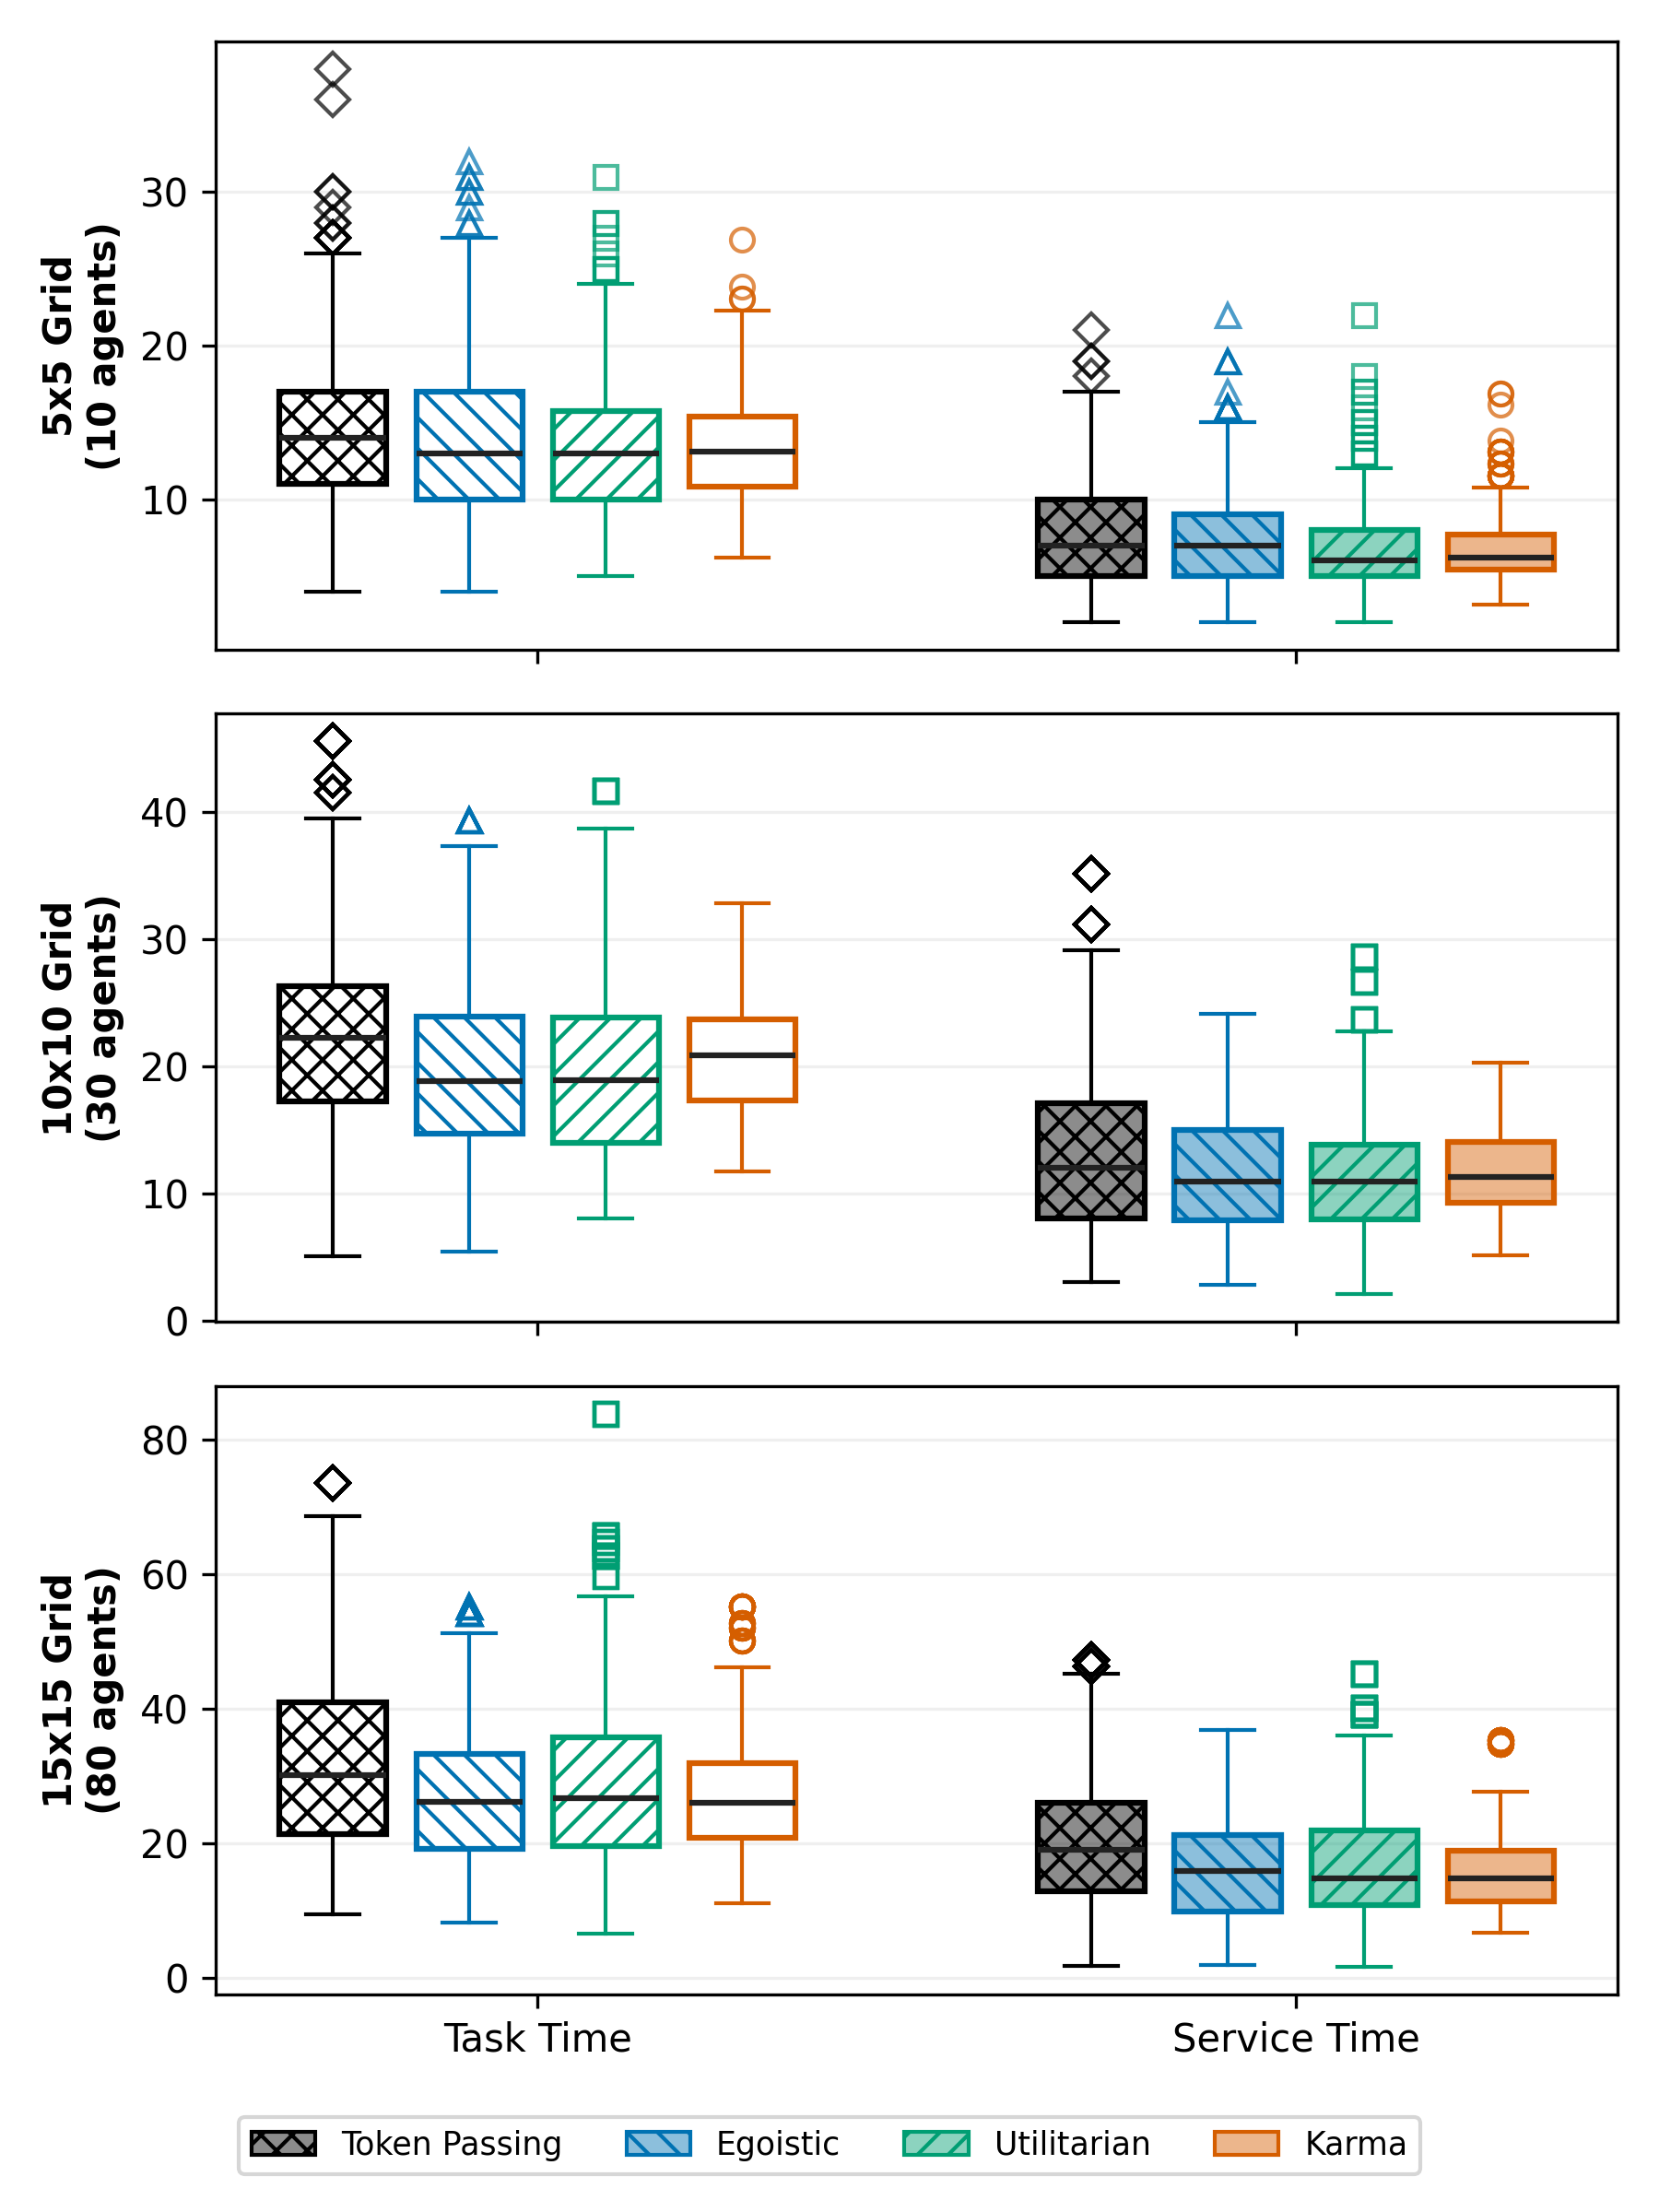

This chart was generated by the following Python code:
"""Figure 2: distribution of task and service times (box plots) per controller.

Reads ``results/time_distribution/all_{task,service}_times_{CONTROLLER}_{GRID}_{AGENTS}.txt`` for
the four paper controllers in the scenarios 5x5/10, 10x10/30 and 15x15/80 agents (24 files). To
regenerate them, run

    python src/scripts/time_distribution.py

once per controller and scenario, setting ``grid_size`` (base size + 2), ``n_agents`` and
``mapf_control`` in ``simulation_settings`` at the top of the script.
"""

import argparse
import os
from pathlib import Path

import matplotlib
import matplotlib.pyplot as plt
from matplotlib.colors import to_rgba
from matplotlib.patches import Patch

from paper_style import CONTROLLER_COLORS, CONTROLLER_HATCHES, CONTROLLER_MARKERS

folder = Path(__file__).resolve().parent.parent / "results" / "time_distribution"
FIGURE_WIDTH = 6.0
FIGURE_HEIGHT = 8.0

controller_file_names = [
    "DECENTRALIZED_TOKEN_PASSING",
    "DECENTRALIZED_NEGOTIATE_EGOISTIC",
    "DECENTRALIZED_NEGOTIATE_UTILITARIAN",
    "DECENTRALIZED_NEGOTIATE_TRIP_KARMA",
]

controller_labels = [
    "Token Passing",
    "Egoistic",
    "Utilitarian",
    "Karma",
]

controller_colors = [CONTROLLER_COLORS[name] for name in controller_file_names]
controller_hatches = [CONTROLLER_HATCHES[name] for name in controller_file_names]
controller_markers = [CONTROLLER_MARKERS[name] for name in controller_file_names]


def load_time_values(ftype, controller, grid_size, n_agents):
    file_path = folder / f"{ftype}_{controller}_{grid_size}_{n_agents}.txt"
    with open(file_path, "r") as file:
        values = [float(value) for value in file.read().splitlines() if value.strip()]
    return values


def load_grid_data(grid_size, n_agents):
    return {
        "service_times": [
            load_time_values("all_service_times", controller, grid_size, n_agents)
            for controller in controller_file_names
        ],
        "task_times": [
            load_time_values("all_task_times", controller, grid_size, n_agents)
            for controller in controller_file_names
        ],
    }


def style_boxplot(boxplot, colors, hatches, markers, face_mode):
    for patch, color, hatch in zip(boxplot["boxes"], colors, hatches):
        patch.set_edgecolor(color)
        patch.set_linewidth(1.5)
        patch.set_hatch(hatch)
        if face_mode == "filled":
            patch.set_facecolor(to_rgba(color, 0.45))
        else:
            patch.set_facecolor("white")

    for whisker, color in zip(
        boxplot["whiskers"], [color for color in colors for _ in range(2)]
    ):
        whisker.set_color(color)
    for cap, color in zip(
        boxplot["caps"], [color for color in colors for _ in range(2)]
    ):
        cap.set_color(color)
    # dark medians stay visible against hatch lines in the box colour
    for median in boxplot["medians"]:
        median.set_color("#222222")
        median.set_linewidth(1.5)
    for flier, color, marker in zip(boxplot["fliers"], colors, markers):
        flier.set_marker(marker)
        flier.set_markeredgecolor(color)
        # flier.set_markerfacecolor(color)
        flier.set_alpha(0.7)


def plot_paired_boxplots(
    ax, grid_label, grid_data, xlabel=False, show_xtick_labels=True
):
    distribution_positions = [1, 2]
    offsets = [-0.27, -0.09, 0.09, 0.27]
    task_positions = [distribution_positions[0] + offset for offset in offsets]
    service_positions = [distribution_positions[1] + offset for offset in offsets]

    task_boxplot = ax.boxplot(
        grid_data["task_times"],
        positions=task_positions,
        widths=0.14,
        patch_artist=True,
        manage_ticks=False,
    )
    service_boxplot = ax.boxplot(
        grid_data["service_times"],
        positions=service_positions,
        widths=0.14,
        patch_artist=True,
        manage_ticks=False,
    )

    style_boxplot(
        task_boxplot, controller_colors, controller_hatches, controller_markers, "open"
    )
    style_boxplot(
        service_boxplot,
        controller_colors,
        controller_hatches,
        controller_markers,
        "filled",
    )

    ax.set_ylabel(grid_label, fontweight="bold")
    ax.set_xticks(distribution_positions)
    if show_xtick_labels:
        ax.set_xticklabels(["Task Time", "Service Time"])
    else:
        ax.set_xticklabels([])
    # if xlabel:
    #     ax.set_xlabel("Distribution", fontweight="bold")
    ax.margins(x=0.05)

    ax.grid(True, axis="y", alpha=0.2)


def main(
    output_dir: str = str(Path(__file__).resolve().parent), show: bool = True
) -> None:

    if not show or os.environ.get("GITHUB_ACTIONS", "").lower() == "true":
        matplotlib.use("Agg")

    data_5 = load_grid_data("5", "10")
    data_10 = load_grid_data("10", "30")
    data_15 = load_grid_data("15", "80")

    fig = plt.figure(figsize=(FIGURE_WIDTH, FIGURE_HEIGHT))

    plot_paired_boxplots(
        plt.subplot(3, 1, 1),
        "5x5 Grid\n(10 agents)",
        data_5,
        show_xtick_labels=False,
    )
    plot_paired_boxplots(
        plt.subplot(3, 1, 2),
        "10x10 Grid\n(30 agents)",
        data_10,
        show_xtick_labels=False,
    )
    plot_paired_boxplots(
        plt.subplot(3, 1, 3), "15x15 Grid\n(80 agents)", data_15, xlabel=True
    )

    legend_handles = [
        Patch(facecolor=to_rgba(color, 0.45), edgecolor=color, hatch=hatch, label=label)
        for color, hatch, label in zip(
            controller_colors, controller_hatches, controller_labels
        )
    ]
    fig.legend(
        handles=legend_handles,
        loc="lower center",
        bbox_to_anchor=(0.5, 0.01),
        ncol=4,
        fontsize="small",
    )

    plt.tight_layout(rect=(0.0, 0.05, 1.0, 1.0))
    fig.align_ylabels()

    out_dir = Path(output_dir)
    out_dir.mkdir(parents=True, exist_ok=True)
    out_path = out_dir / "Figure_2.png"
    plt.savefig(str(out_path), dpi=300)
    if show:
        plt.show()
    else:
        plt.close(fig)


if __name__ == "__main__":
    parser = argparse.ArgumentParser(description="Render Figure 2")
    parser.add_argument(
        "--output-dir",
        "-o",
        default=str(Path(__file__).resolve().parent),
        help="Directory to write the figure to (defaults to script directory)",
    )
    parser.add_argument("--no-show", action="store_true", help="Do not call plt.show()")
    args = parser.parse_args()
    main(output_dir=args.output_dir, show=(not args.no_show))
